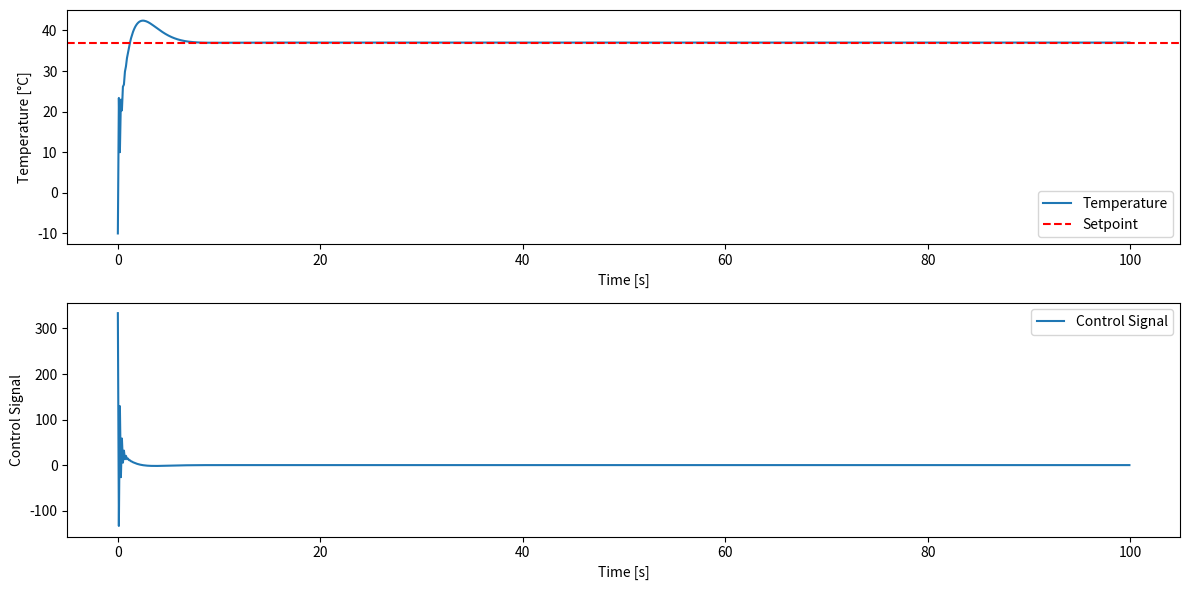

Here is the Python script that generated this plot:
import matplotlib.pyplot as plt
import numpy as np
class PID:
    def __init__(self, Kp, Ki, Kd, setpoint):
        self.Kp = Kp
        self.Ki = Ki
        self.Kd = Kd
        self.setpoint = setpoint
        self.integral = 0
        self.previous_error = 0

    def update(self, measured_value, dt):
        error = self.setpoint - measured_value
        self.integral += error * dt
        derivative = (error - self.previous_error) / dt
        output = self.Kp * error + self.Ki * self.integral + self.Kd * derivative
        self.previous_error = error
        return output


class HeaterSystem:
    def __init__(self, initial_temperature):
        self.temperature = initial_temperature

    def update(self, power, dt):
        # Simplified model: temperature change is proportional to the power applied
        self.temperature += power * dt

        # Simulate heat loss
        self.temperature -= 0.1 * dt  # Heat loss term
        return self.temperature


# PID parameters
Kp = 2.0
Ki = 1.0
Kd = 0.5
setpoint = 37.0  # Desired temperature

# Create PID controller and heater system
pid = PID(Kp, Ki, Kd, setpoint)
heater = HeaterSystem(initial_temperature=-10.0)

# Simulation parameters
dt = 0.1  # Time step
time = np.arange(0, 100, dt)  # 20 seconds of simulation

# Lists to store results
temperatures = []
control_signals = []

for t in time:
    current_temperature = heater.temperature
    control_signal = pid.update(current_temperature, dt)
    heater.update(control_signal, dt)

    # Store results
    temperatures.append(current_temperature)
    control_signals.append(control_signal)

# Plot results
plt.figure(figsize=(12, 6))

plt.subplot(2, 1, 1)
plt.plot(time, temperatures, label='Temperature')
plt.axhline(y=setpoint, color='r', linestyle='--', label='Setpoint')
plt.xlabel('Time [s]')
plt.ylabel('Temperature [°C]')
plt.legend()

plt.subplot(2, 1, 2)
plt.plot(time, control_signals, label='Control Signal')
plt.xlabel('Time [s]')
plt.ylabel('Control Signal')
plt.legend()

plt.tight_layout()
plt.show()
